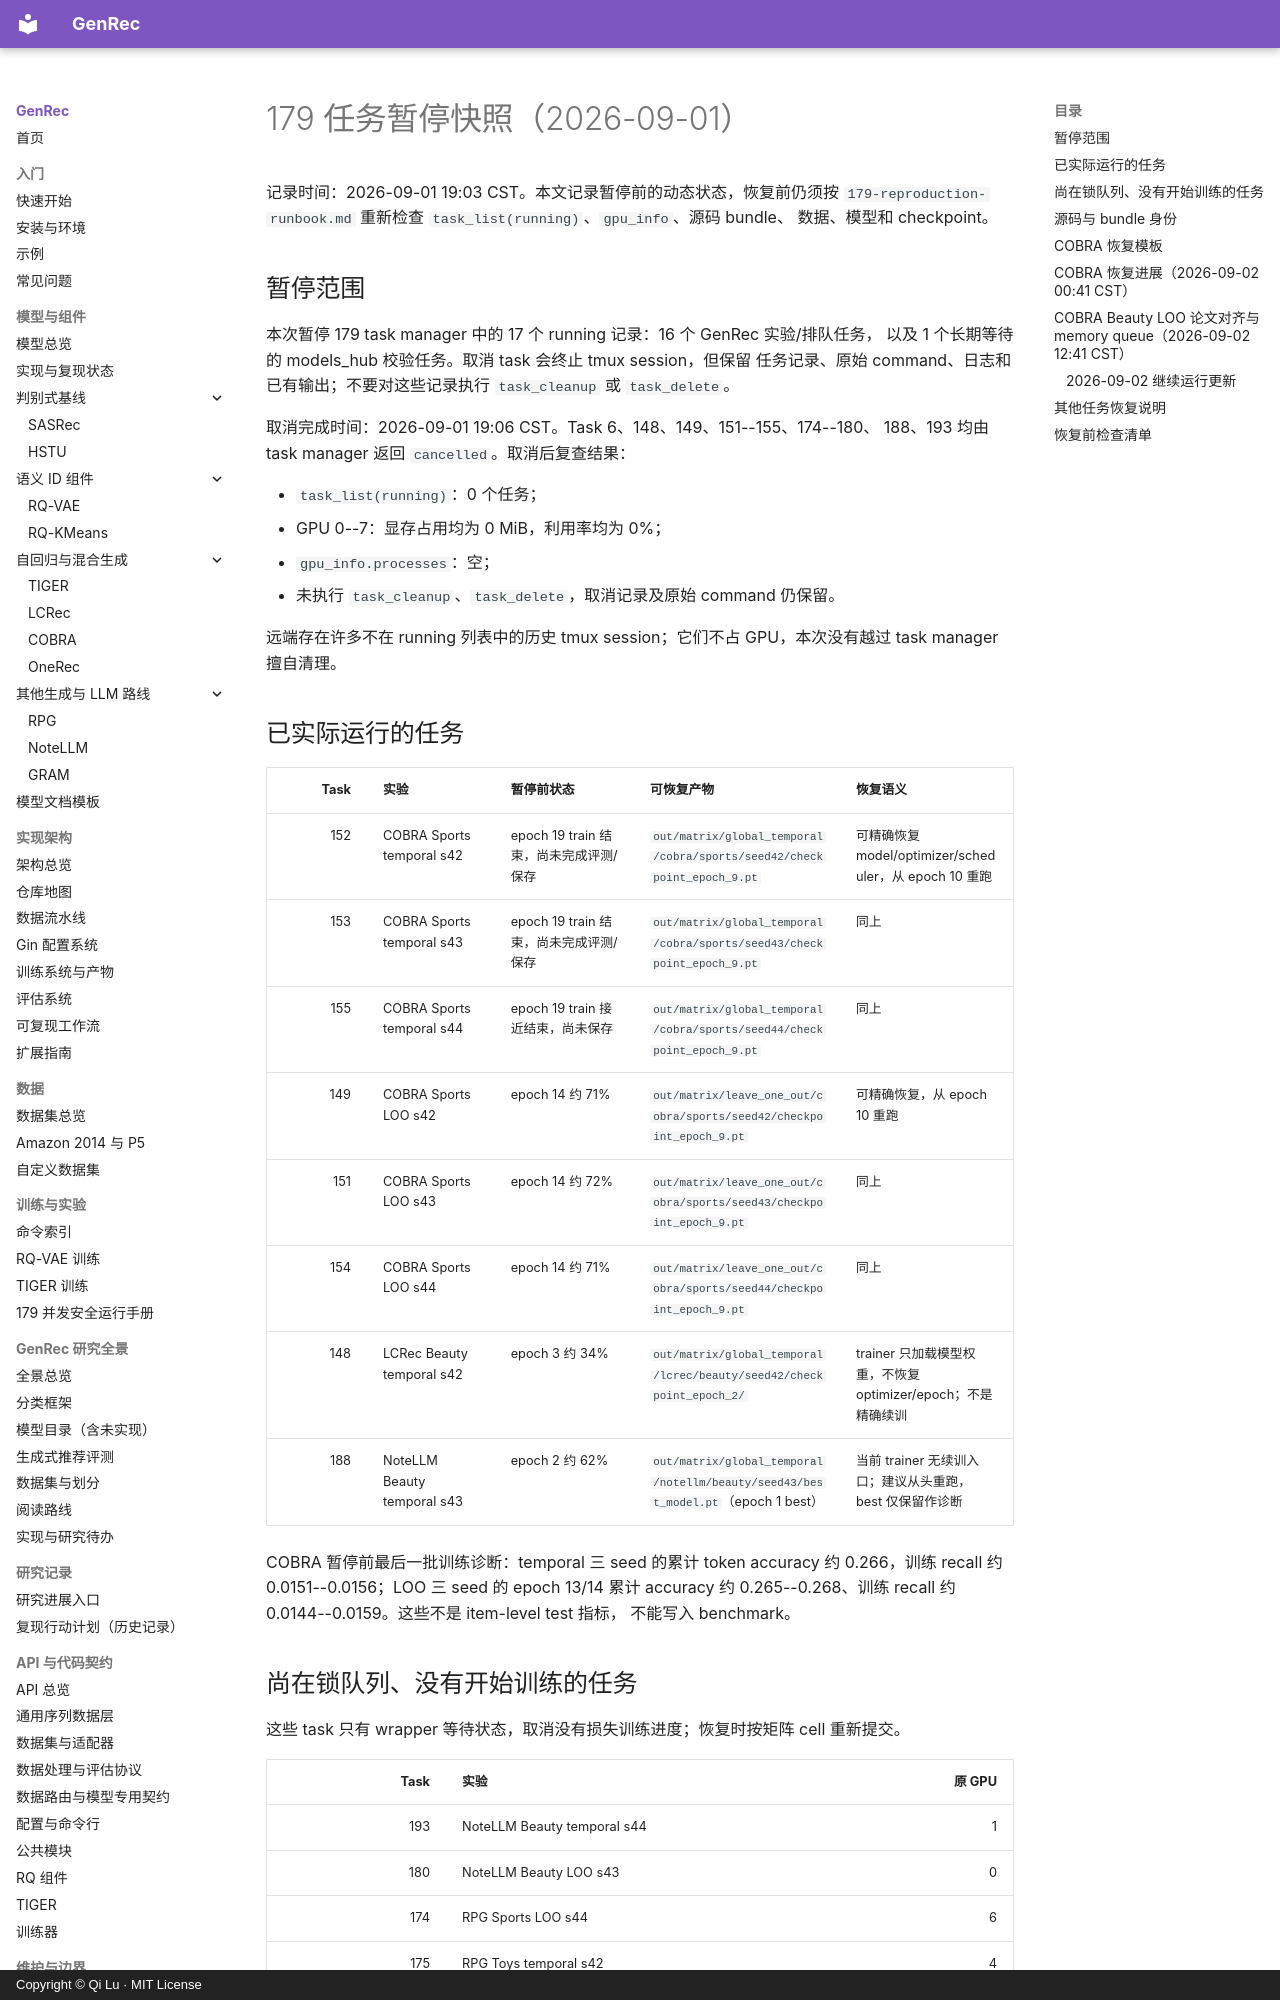

repository: phonism/genrec · page: zh/179-paused-tasks-20260901/index.html · generator: mkdocs · copyright: Copyright © Qi Lu · MIT License

# 179 任务暂停快照（2026-09-01）

记录时间：2026-09-01 19:03 CST。本文记录暂停前的动态状态，恢复前仍须按
`179-reproduction-runbook.md` 重新检查 `task_list(running)`、`gpu_info`、源码 bundle、
数据、模型和 checkpoint。

## 暂停范围

本次暂停 179 task manager 中的 17 个 running 记录：16 个 GenRec 实验/排队任务，
以及 1 个长期等待的 models_hub 校验任务。取消 task 会终止 tmux session，但保留
任务记录、原始 command、日志和已有输出；不要对这些记录执行 `task_cleanup` 或
`task_delete`。

取消完成时间：2026-09-01 19:06 CST。Task 6、148、149、151--155、174--180、
188、193 均由 task manager 返回 `cancelled`。取消后复查结果：

- `task_list(running)`：0 个任务；
- GPU 0--7：显存占用均为 0 MiB，利用率均为 0%；
- `gpu_info.processes`：空；
- 未执行 `task_cleanup`、`task_delete`，取消记录及原始 command 仍保留。

远端存在许多不在 running 列表中的历史 tmux session；它们不占 GPU，本次没有越过
task manager 擅自清理。

## 已实际运行的任务

| Task | 实验 | 暂停前状态 | 可恢复产物 | 恢复语义 |
|---:|---|---|---|---|
| 152 | COBRA Sports temporal s42 | epoch 19 train 结束，尚未完成评测/保存 | `out/matrix/global_temporal/cobra/sports/seed42/checkpoint_epoch_9.pt` | 可精确恢复 model/optimizer/scheduler，从 epoch 10 重跑 |
| 153 | COBRA Sports temporal s43 | epoch 19 train 结束，尚未完成评测/保存 | `out/matrix/global_temporal/cobra/sports/seed43/checkpoint_epoch_9.pt` | 同上 |
| 155 | COBRA Sports temporal s44 | epoch 19 train 接近结束，尚未保存 | `out/matrix/global_temporal/cobra/sports/seed44/checkpoint_epoch_9.pt` | 同上 |
| 149 | COBRA Sports LOO s42 | epoch 14 约 71% | `out/matrix/leave_one_out/cobra/sports/seed42/checkpoint_epoch_9.pt` | 可精确恢复，从 epoch 10 重跑 |
| 151 | COBRA Sports LOO s43 | epoch 14 约 72% | `out/matrix/leave_one_out/cobra/sports/seed43/checkpoint_epoch_9.pt` | 同上 |
| 154 | COBRA Sports LOO s44 | epoch 14 约 71% | `out/matrix/leave_one_out/cobra/sports/seed44/checkpoint_epoch_9.pt` | 同上 |
| 148 | LCRec Beauty temporal s42 | epoch 3 约 34% | `out/matrix/global_temporal/lcrec/beauty/seed42/checkpoint_epoch_2/` | trainer 只加载模型权重，不恢复 optimizer/epoch；不是精确续训 |
| 188 | NoteLLM Beauty temporal s43 | epoch 2 约 62% | `out/matrix/global_temporal/notellm/beauty/seed43/best_model.pt`（epoch 1 best） | 当前 trainer 无续训入口；建议从头重跑，best 仅保留作诊断 |

COBRA 暂停前最后一批训练诊断：temporal 三 seed 的累计 token accuracy 约
0.266，训练 recall 约 0.0151--0.0156；LOO 三 seed 的 epoch 13/14 累计 accuracy
约 0.265--0.268、训练 recall 约 0.0144--0.0159。这些不是 item-level test 指标，
不能写入 benchmark。

## 尚在锁队列、没有开始训练的任务

这些 task 只有 wrapper 等待状态，取消没有损失训练进度；恢复时按矩阵 cell 重新提交。

| Task | 实验 | 原 GPU |
|---:|---|---:|
| 193 | NoteLLM Beauty temporal s44 | 1 |
| 180 | NoteLLM Beauty LOO s43 | 0 |
| 174 | RPG Sports LOO s44 | 6 |
| 175 | RPG Toys temporal s42 | 4 |
| 176 | RPG Toys LOO s42 | 3 |
| 177 | RPG Toys temporal s43 | 2 |
| 178 | RPG Toys LOO s43 | 7 |
| 179 | RPG Toys temporal s44 | 5 |

Task 6 `Verify local models_hub restore` 已等待约 56 小时，命令一直在等待旧 task-1
退出。本次一并暂停。恢复实验前应直接重新运行模型目录/rsync dry-run 校验，不需要
恢复这个等待 session。
